Run: headless pygame with SDL's dummy video driver; simulated clock (each Clock.tick advances the game by its frame time, no real sleeping); random seed 0; keys injected as events and as key.get_pressed() state; no mouse input.
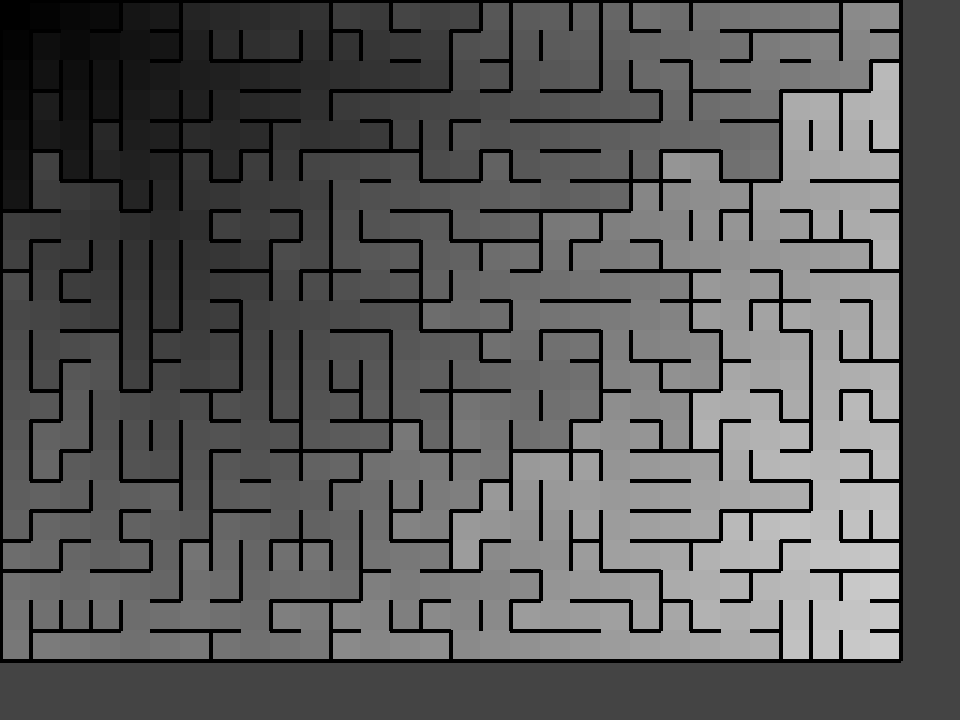
Frame 1 of 4 · flips 1–60 · no input
Frame 2 of 4 · flips 61–180 · tapped SPACE, RETURN · held RIGHT (→), D · screen unchanged from frame 1, image omitted
Frame 3 of 4 · flips 181–300 · held DOWN (↓), S · screen unchanged from frame 2, image omitted
Frame 4 of 4 · flips 301–420 · held LEFT (←), A, UP (↑), W · screen unchanged from frame 3, image omitted

The pygame program that drew these frames:

"""
Šablona pro rychlý start v pygame - implementuj třídu Game
"""

import sys
import os
import random
import pygame
from pygame import Rect, Vector2, Color


def fix_path(p):
    return os.path.dirname(os.path.realpath(__file__)) + "/" + p


pygame.init()


class PyGame:
    def __init__(self, screen_width, screen_height):
        self.screen_size = Vector2(screen_width, screen_height)
        self.target_fps = 30
        
        self.screen = pygame.display.set_mode((
            int(self.screen_size.x),
            int(self.screen_size.y)
        ))
        self.clock = pygame.time.Clock()

    def run(self):
        self.intialize()

        while True:
            for event in pygame.event.get():
                if event.type == pygame.QUIT:
                    return

            self.update()
            self.draw()
            
            pygame.display.flip()
            self.clock.tick(self.target_fps)

    def intialize(self):
        pass

    def update(self):
        pass

    def draw(self):
        pass


class Cell:
    SIZE_PX = 30
    WALL_WIDTH_PX = 4
    WALL_COLOR = "black"

    def __init__(self):
        self.right_wall = True
        self.bottom_wall = True
        self.color = None

    def draw_background(self, screen, x, y):
        screen.fill(
            self.color if self.color is not None else "#888888",
            Rect(Cell.SIZE_PX * x, Cell.SIZE_PX * y, Cell.SIZE_PX, Cell.SIZE_PX)
        )

    def draw_walls(self, screen, x, y):
        if self.bottom_wall:
            pygame.draw.line(
                screen,
                Cell.WALL_COLOR,
                (Cell.SIZE_PX * x, Cell.SIZE_PX * (y + 1)),
                (Cell.SIZE_PX * (x + 1), Cell.SIZE_PX * (y + 1)),
                Cell.WALL_WIDTH_PX
            )
        if self.right_wall:
            pygame.draw.line(
                screen,
                Cell.WALL_COLOR,
                (Cell.SIZE_PX * (x + 1), Cell.SIZE_PX * y),
                (Cell.SIZE_PX * (x + 1), Cell.SIZE_PX * (y + 1)),
                Cell.WALL_WIDTH_PX
            )


class Maze:
    def __init__(self, width, height):
        self.width = width
        self.height = height
        self.cells = [[Cell() for _ in range(height)] for _ in range(width)]

    def __getitem__(self, c):
        x, y = c
        return self.cells[x][y]

    def draw(self, screen):
        for x in range(self.width):
            for y in range(self.height):
                self[x, y].draw_background(screen, x, y)
        for x in range(self.width):
            for y in range(self.height):
                self[x, y].draw_walls(screen, x, y)
        pygame.draw.line(
            screen,
            Cell.WALL_COLOR,
            (0, 0),
            (Cell.SIZE_PX * self.width, 0),
            Cell.WALL_WIDTH_PX
        )
        pygame.draw.line(
            screen,
            Cell.WALL_COLOR,
            (0, 0),
            (0, Cell.SIZE_PX * self.height),
            Cell.WALL_WIDTH_PX
        )


class MazeGenerator:
    def __init__(self, maze):
        self.maze = maze
        self.generator_instance = None

    def start_generation(self):
        self.generator_instance = self.generate()

    def step_generation(self):
        if self.generator_instance is None:
            return
        
        try:
            self.generator_instance.__next__()
        except StopIteration:
            self.generator_instance = None

    def generate_at_once(self):
        for _ in self.generate():
            pass

    def clear_maze(self):
        for x in range(self.maze.width):
            for y in range(self.maze.height):
                self.maze[x, y].right_wall = True
                self.maze[x, y].bottom_wall = True
                self.maze[x, y].color = None

    def generate(self):
        self.clear_maze()

        open_vertices = []
        closed_vertices = [[None for _ in range(self.maze.height)] for _ in range(self.maze.width)]

        # pomocné funkce
        def cell_exists(x, y):
            if x < 0 or x >= self.maze.width: return False
            if y < 0 or y >= self.maze.height: return False
            return True

        def cell_closed(x, y):
            return closed_vertices[x][y] is not None

        def cell_openned(x, y):
            return (x, y) in open_vertices

        def close_vertex(x, y, parent):
            closed_vertices[x][y] = parent

            self.maze[x, y].color = "blue"

            # zbouráme zeď
            if parent == "right":
                self.maze[x, y].right_wall = False
            elif parent == "bottom":
                self.maze[x, y].bottom_wall = False
            elif parent == "left" and x > 0: 
                self.maze[x - 1, y].right_wall = False
            elif parent == "top" and y > 0:
                self.maze[x, y - 1].bottom_wall = False

        def open_vertex(x, y):
            if not cell_exists(x, y): return
            if cell_closed(x, y): return
            if cell_openned(x, y): return
            open_vertices.append((x, y))
            self.maze[x, y].color = "green"

        # počáteční stav
        close_vertex(0, 0, "left")
        open_vertex(1, 0)
        open_vertex(0, 1)

        while len(open_vertices) > 0:
            yield None

            # náhodný otevřený vrchol
            i = random.randint(0, len(open_vertices) - 1)
            v = open_vertices[i]
            del open_vertices[i]
            
            # seznam uzavřených sousedů pro vybírání rodiče
            closed_neighbours = []
            if cell_exists(v[0], v[1] - 1) and cell_closed(v[0], v[1] - 1):
                closed_neighbours.append("top")
            if cell_exists(v[0], v[1] + 1) and cell_closed(v[0], v[1] + 1):
                closed_neighbours.append("bottom")
            if cell_exists(v[0] - 1, v[1]) and cell_closed(v[0] - 1, v[1]):
                closed_neighbours.append("left")
            if cell_exists(v[0] + 1, v[1]) and cell_closed(v[0] + 1, v[1]):
                closed_neighbours.append("right")
            
            assert len(closed_neighbours) > 0, "No viable parent exists"

            # zavřeme vybraný vrchol
            picked_parent = random.choice(closed_neighbours)
            close_vertex(v[0], v[1], picked_parent)

            # otevřeme sousední vrcholy (pokud jsou volné)
            open_vertex(v[0] + 1, v[1])
            open_vertex(v[0] - 1, v[1])
            open_vertex(v[0], v[1] + 1)
            open_vertex(v[0], v[1] - 1)


class DeadEndRemover:
    def __init__(self, maze):
        self.maze = maze

    def remove_dead_ends(self):
        for x in range(1, self.maze.width - 1):
            for y in range(1, self.maze.height - 1):
                self.check_cell(x, y)

    def check_cell(self, x, y):
        wall_count = sum([
            int(self.has_wall(x, y, i))
            for i in range(4)
        ])

        if wall_count < 3:
            return

        if random.random() > 0.33:
            return

        indices = list(range(4))
        random.shuffle(indices)
        for i in indices:
            if self.has_wall(x, y, i):
                self.break_wall(x, y, i)
                break

    def has_wall(self, x, y, i):
        if i == 0: return self.maze[x, y].right_wall
        if i == 1: return self.maze[x, y].bottom_wall
        if i == 2: return self.maze[x - 1, y].right_wall
        if i == 3: return self.maze[x, y - 1].bottom_wall
        raise Exception("Invalid value of 'i'.")

    def break_wall(self, x, y, i):
        if i == 0: self.maze[x, y].right_wall = False
        elif i == 1: self.maze[x, y].bottom_wall = False
        elif i == 2: self.maze[x - 1, y].right_wall = False
        elif i == 3: self.maze[x, y - 1].bottom_wall = False
        else: raise Exception("Invalid value of 'i'.")

class DistanceComputer:
    def __init__(self, maze):
        self.maze = maze

        self.distances = None # 2D array of ints/Nones
        self.open_vertices = None # [(x, y, distance), ...]

    def compute_distance(self):
        self.distances = [[None for _ in range(self.maze.height)] for _ in range(self.maze.width)]
        self.open_vertices = [(0, 0, 0)] # [(x, y, distance), ...]

        while len(self.open_vertices) > 0:
            x, y, distance = self.open_vertices.pop(0)

            for nx, ny in self.get_unseen_neighbour_coords(x, y):
                self.open_vertices.append((nx, ny, distance + 1))

            self.distances[x][y] = distance

        self.color_maze()

        return self.distances

    def color_maze(self):
        for x in range(self.maze.width):
            for y in range(self.maze.height):
                distance = self.distances[x][y]
                intensity = int((distance / 70) * 255)
                self.maze[x, y].color = pygame.Color(intensity, intensity, intensity)

    def get_unseen_neighbour_coords(self, x, y):
        for nx, ny in self.get_neighbour_coords(x, y):
            if self.distances[nx][ny] is not None:
                continue
            
            if self.is_open(nx, ny):
                continue

            yield (nx, ny)

    def is_open(self, x, y):
        for v in self.open_vertices:
            if v[0] == x and v[1] == y:
                return True
        return False

    def get_neighbour_coords(self, x, y):
        if x < self.maze.width - 1 and not self.maze[x, y].right_wall:
            yield (x + 1, y)
        if y < self.maze.height - 1 and not self.maze[x, y].bottom_wall:
            yield (x, y + 1)
        if x > 0 and not self.maze[x - 1, y].right_wall:
            yield (x - 1, y)
        if y > 0 and not self.maze[x, y - 1].bottom_wall:
            yield (x, y - 1)


class Game(PyGame):
    def __init__(self):
        PyGame.__init__(self, 960, 720)
        
        self.maze = Maze(30, 22)
        self.generator = MazeGenerator(self.maze)
        self.dead_end_remover = DeadEndRemover(self.maze)
        self.distance_computer = DistanceComputer(self.maze)
    
    def intialize(self):
        self.generator.generate_at_once()
        self.dead_end_remover.remove_dead_ends()
        self.distance_computer.compute_distance()

    def update(self):
        if pygame.key.get_pressed()[pygame.K_SPACE]:
            self.generator.generate_at_once()
            self.dead_end_remover.remove_dead_ends()
            self.distance_computer.compute_distance()

    def draw(self):
        self.screen.fill("#444444")
        self.maze.draw(self.screen)


def main():
    game = Game()
    game.run()


main()
